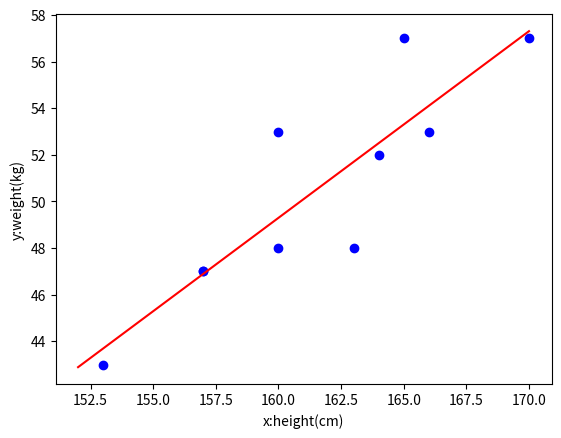

This chart was generated by the following Python code:
import numpy as np
import matplotlib.pyplot as plt

# データ定義
x = np.array([170, 166, 157, 164, 157, 160, 163, 160, 153, 165]) # 説明変数 身長
y = np.array([57, 53, 47, 52, 47, 53, 48, 48, 43, 57]) # 目的変数 体重

# 説明変数行列Xの定義
ones = np.ones(len(x))
X = np.array([ones, x]).T
# 回帰係数の計算
theta = np.linalg.inv(X.T @ X) @ X.T @ y
print(f'説明変数行列 X =¥n {X}')
print(f'回帰係数 a = {theta[1]}')
print(f'回帰係数 b = {theta[0]}')
print(f'回帰式 W = {theta[1]} * H + {theta[0]}')
# データ散布図と回帰直線 グラフ描画
margin = 1
x_min, x_max = x.min()-margin, x.max()+margin # xの範囲
xx = np.arange(x_min, x_max, 1) # 回帰直線グラフ用変数:xx
# yy = θ_0 + θ_1 * xx # 回帰直線 グラフ用変数:xx,yy
yy = + theta[0] + theta[1] * xx # 回帰直線 グラフ用変数:xx,yy
plt.scatter(x, y, c='Blue') # データを青丸でプロット
plt.plot(xx, yy, c='Red') # 回帰直線を赤線でプロット
plt.xlabel('x:height(cm)')
plt.ylabel('y:weight(kg)')
plt.show()
